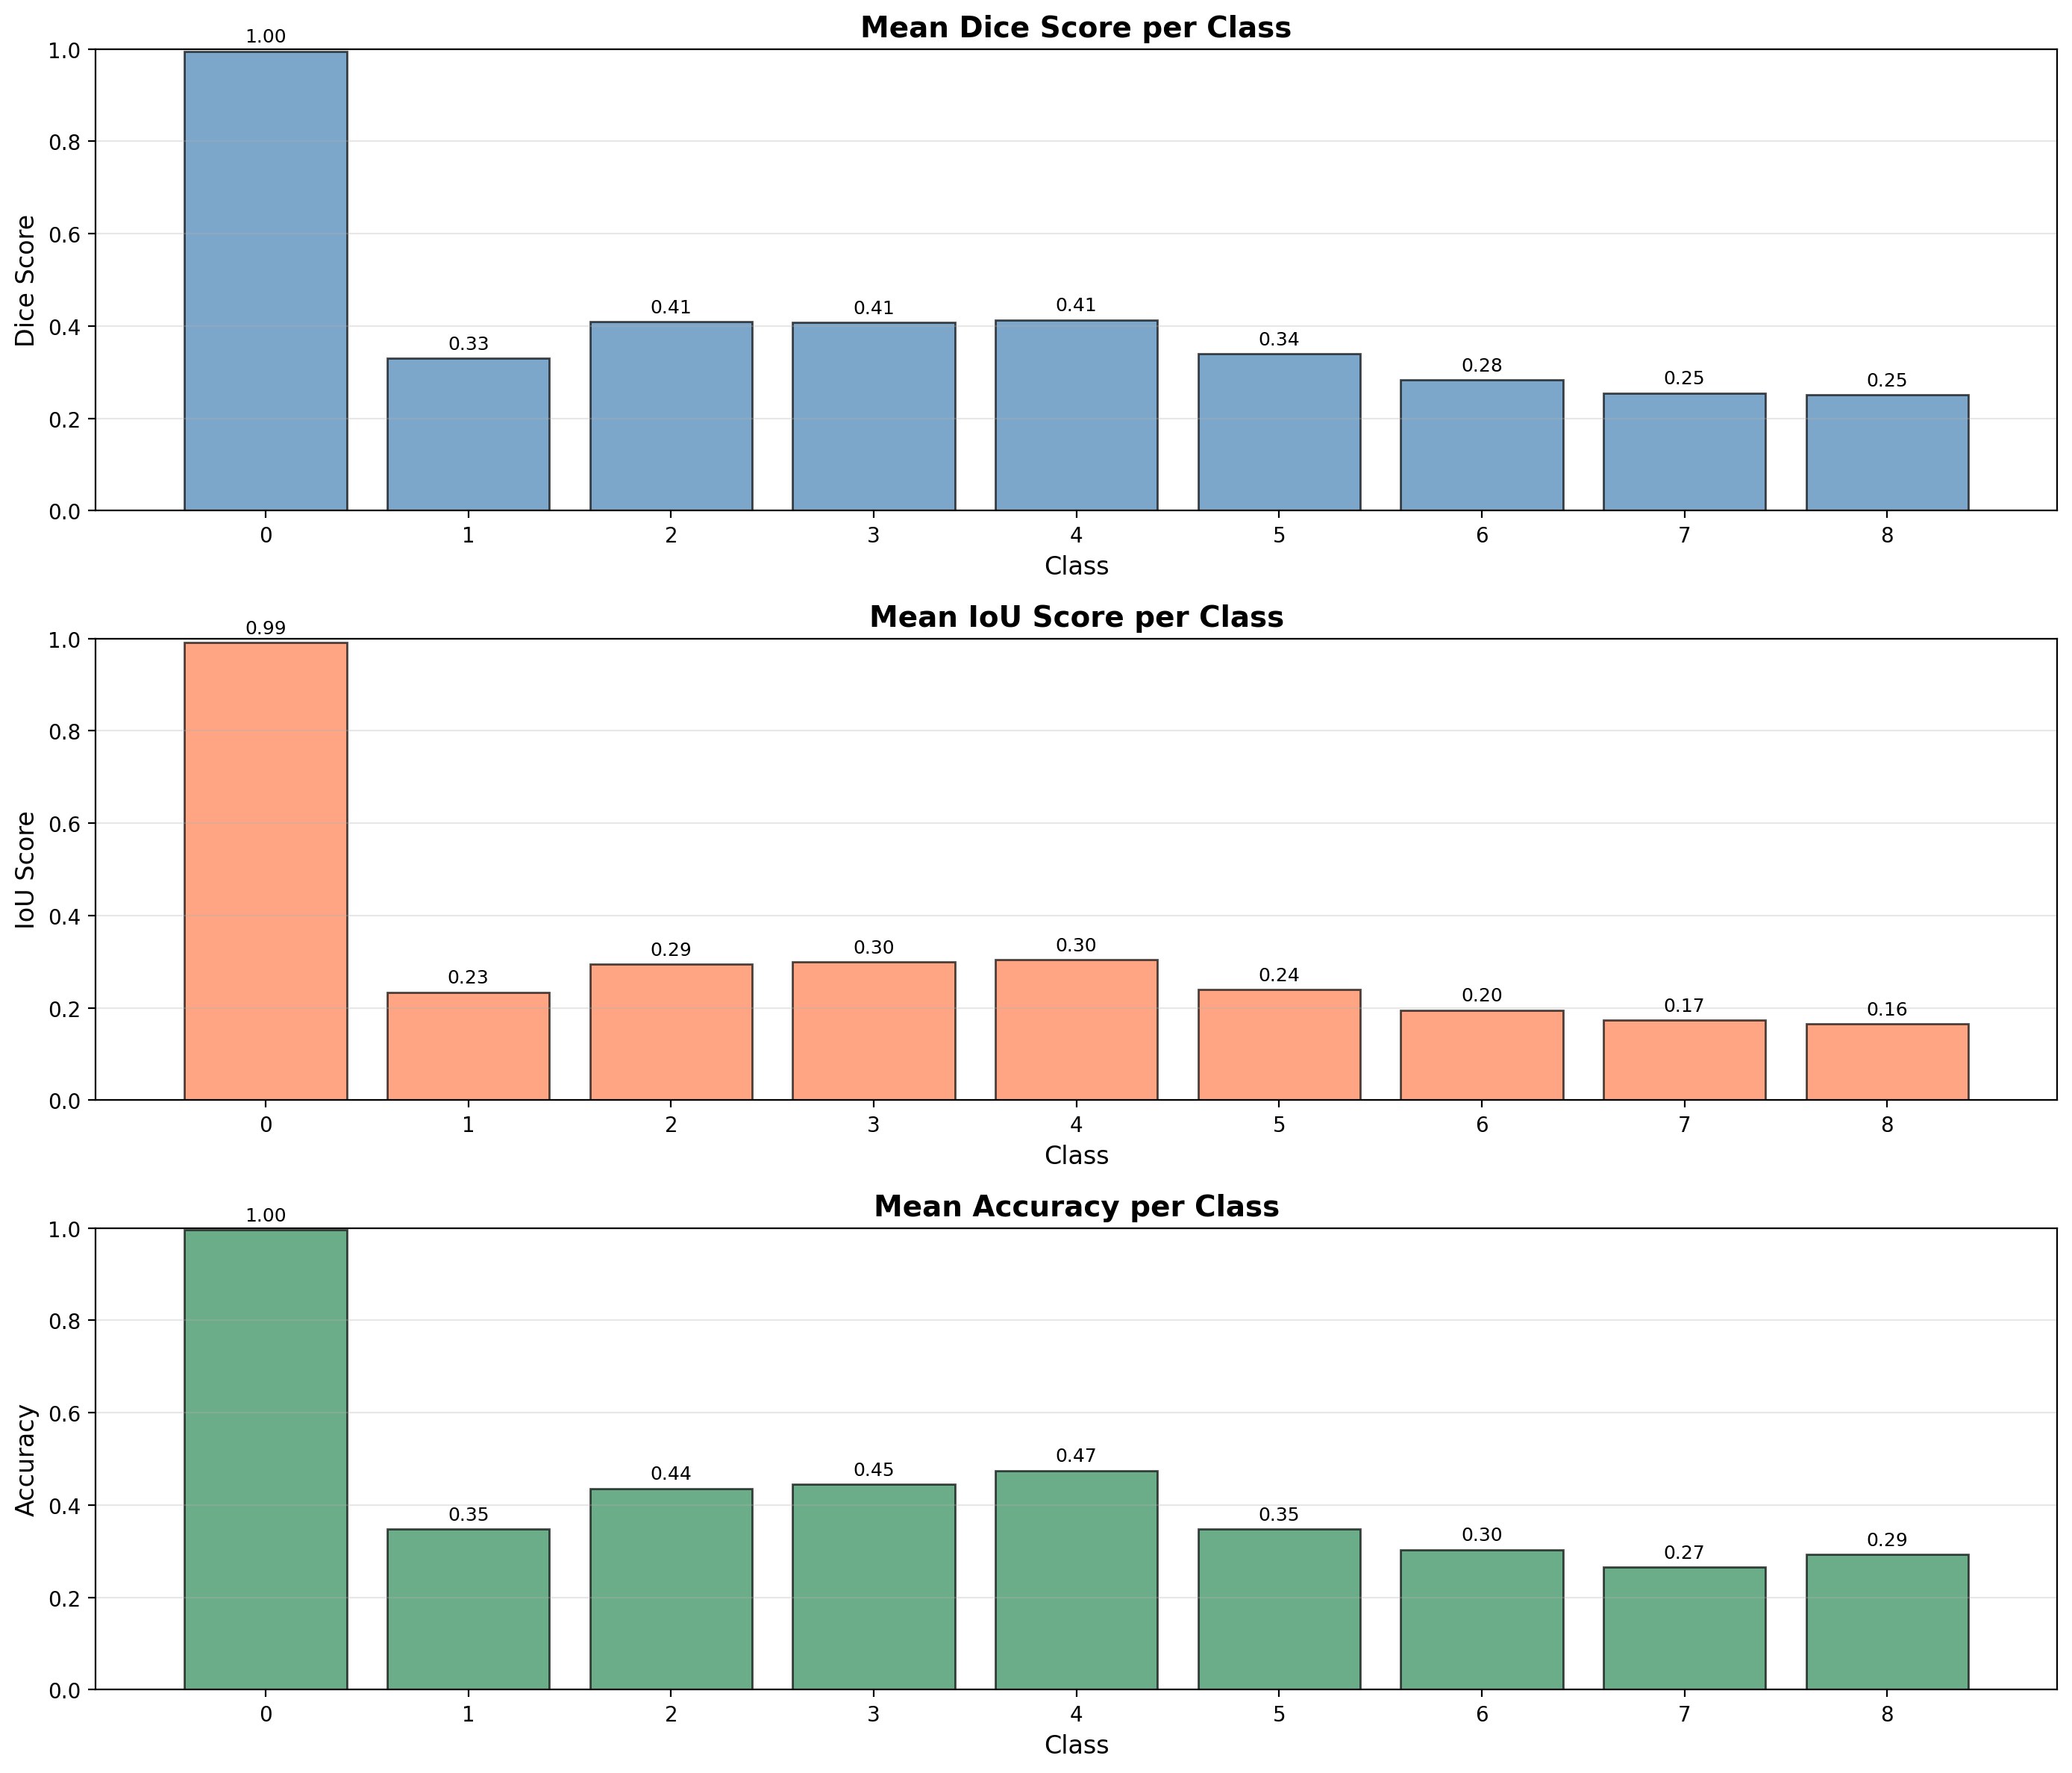

The file beside this chart, header and first rows:
Class, Dice_Score, IoU_Score, Accuracy, Sample_Count
0, 0.9953, 0.9906, 0.9955, 165663
1, 0.3296, 0.2339, 0.348, 226
2, 0.4091, 0.2948, 0.4358, 316
3, 0.4077, 0.2994, 0.4451, 219
4, 0.4136, 0.304, 0.4746, 220
5, 0.34, 0.2398, 0.3482, 254
6, 0.2831, 0.1951, 0.3035, 264
7, 0.255, 0.1729, 0.265, 305
8, 0.2507, 0.1648, 0.2924, 307
